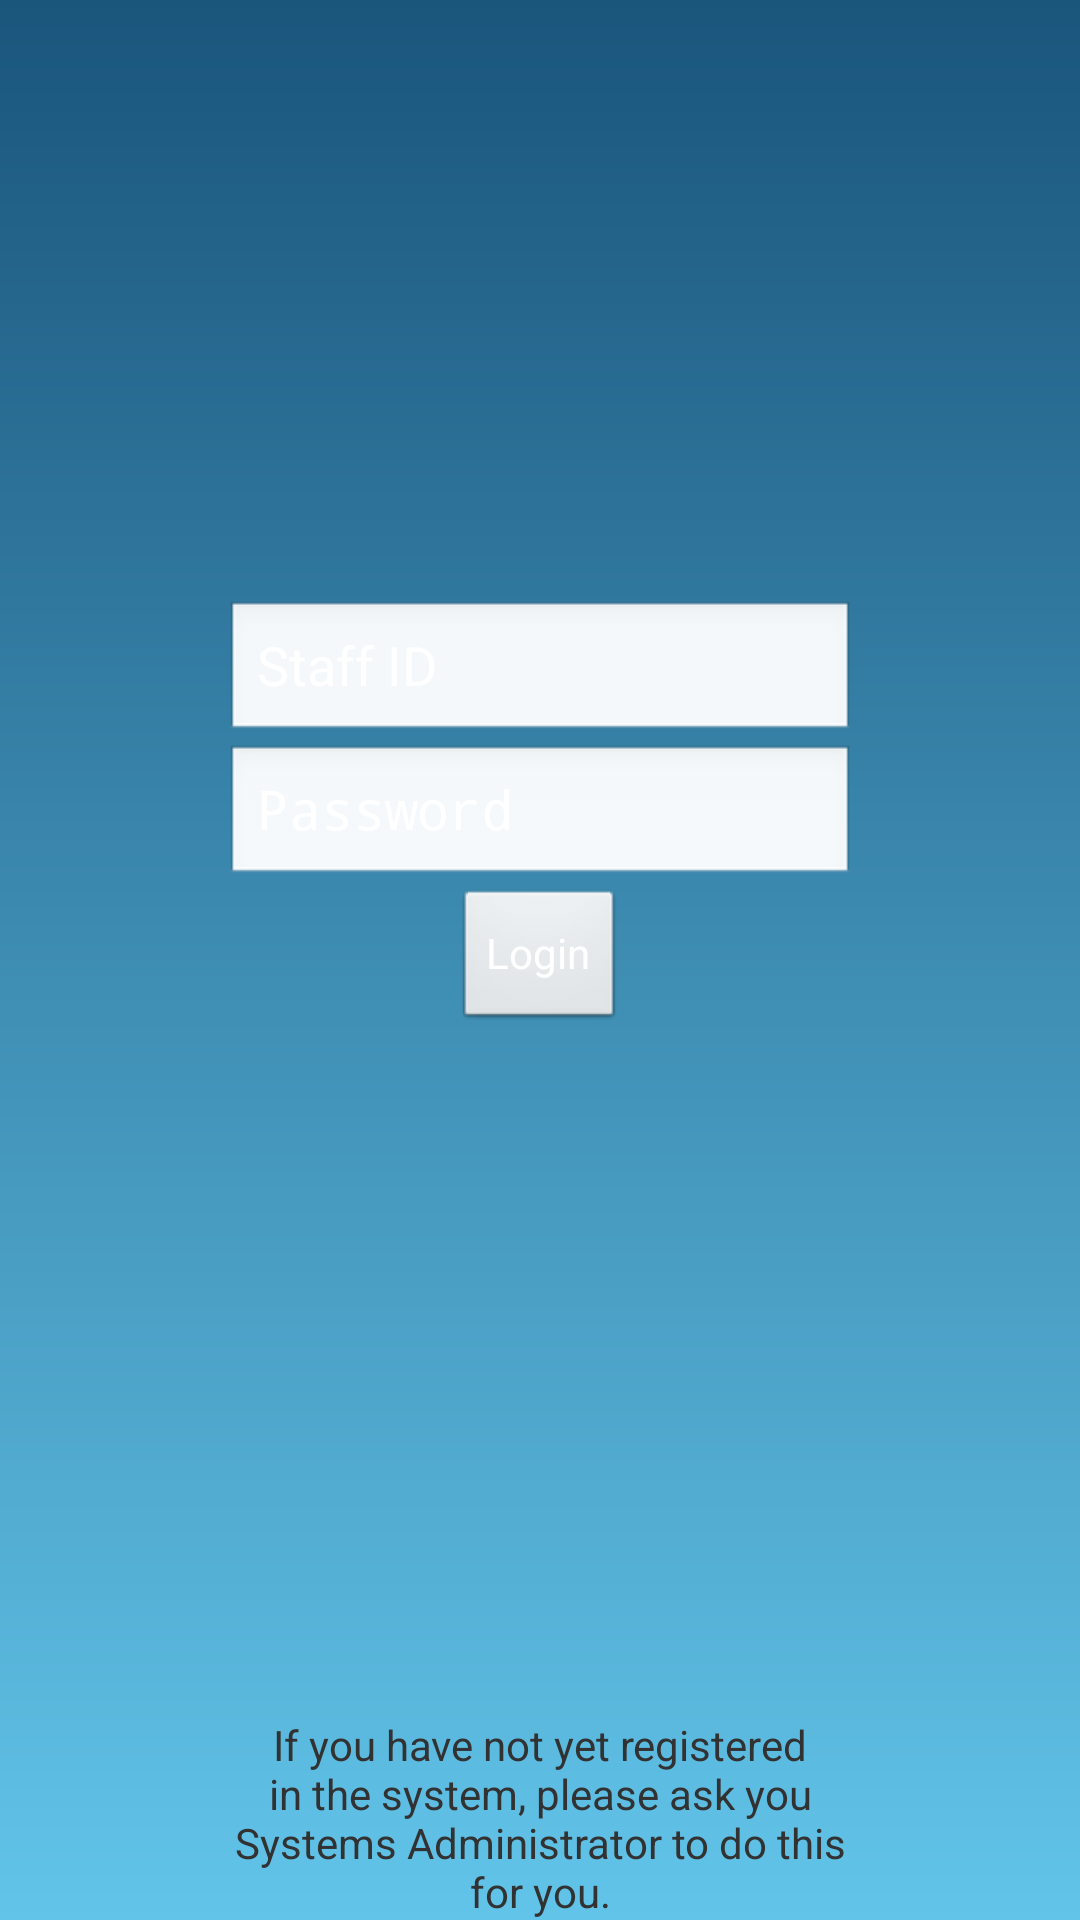

Layout XML and referenced resources for this Android screen:
<!-- AndroidManifest.xml: application theme AppTheme -->
<!-- res/layout/login_my.xml -->
<?xml version="1.0" encoding="utf-8"?>
<RelativeLayout xmlns:android="http://schemas.android.com/apk/res/android"
    android:layout_width="match_parent"
    android:layout_height="match_parent" >

    <Button
        android:id="@+id/login"
        android:layout_width="wrap_content"
        android:layout_height="wrap_content"
        android:layout_centerHorizontal="true"
        android:layout_centerVertical="true"
        android:text="Login"
        android:textColor="#FFFFFF" />

    <EditText
        android:id="@+id/password"
        android:layout_width="wrap_content"
        android:layout_height="wrap_content"
        android:layout_above="@+id/login"
        android:layout_centerHorizontal="true"
        android:ems="10"
        android:hint="Password"
        android:inputType="textPassword"
        android:textColor="#FFFFFF"
        android:textColorHint="#FFFFFF" />

    <EditText
        android:id="@+id/userid"
        android:layout_width="wrap_content"
        android:layout_height="wrap_content"
        android:layout_above="@+id/password"
        android:layout_centerHorizontal="true"
        android:ems="10"
        android:hint="Staff ID"
        android:maxLength="10"
        android:textColor="#FFFFFF"
        android:textColorHint="#FFFFFF" />

    <TextView
        android:id="@+id/textView1"
        android:layout_width="wrap_content"
        android:layout_height="wrap_content"
        android:layout_alignParentBottom="true"
        android:layout_alignLeft="@id/userid"
        android:layout_alignRight="@id/userid"
        android:gravity="center"
        android:text="If you have not yet registered in the system, please ask you Systems Administrator to do this for you." />

</RelativeLayout>
<!-- resources referenced by this layout -->
<resources>
  <style name="AppTheme" parent="AppBaseTheme">
          
          <item name="android:windowBackground">@drawable/gradient</item>
             <item name="android:colorBackgroundCacheHint">#00000000</item>
      </style>
  <style name="AppBaseTheme" parent="android:Theme.Light">
          
          
      </style>
  <!-- drawable gradient (drawable) -->
  <?xml version="1.0" encoding="utf-8"?>
  <shape xmlns:android="http://schemas.android.com/apk/res/android"
     android:shape="rectangle">
   
     <gradient
         android:angle="270"
         android:startColor="#1a557c"
         android:endColor="#62c4e9"
         />
   
  </shape>
</resources>
